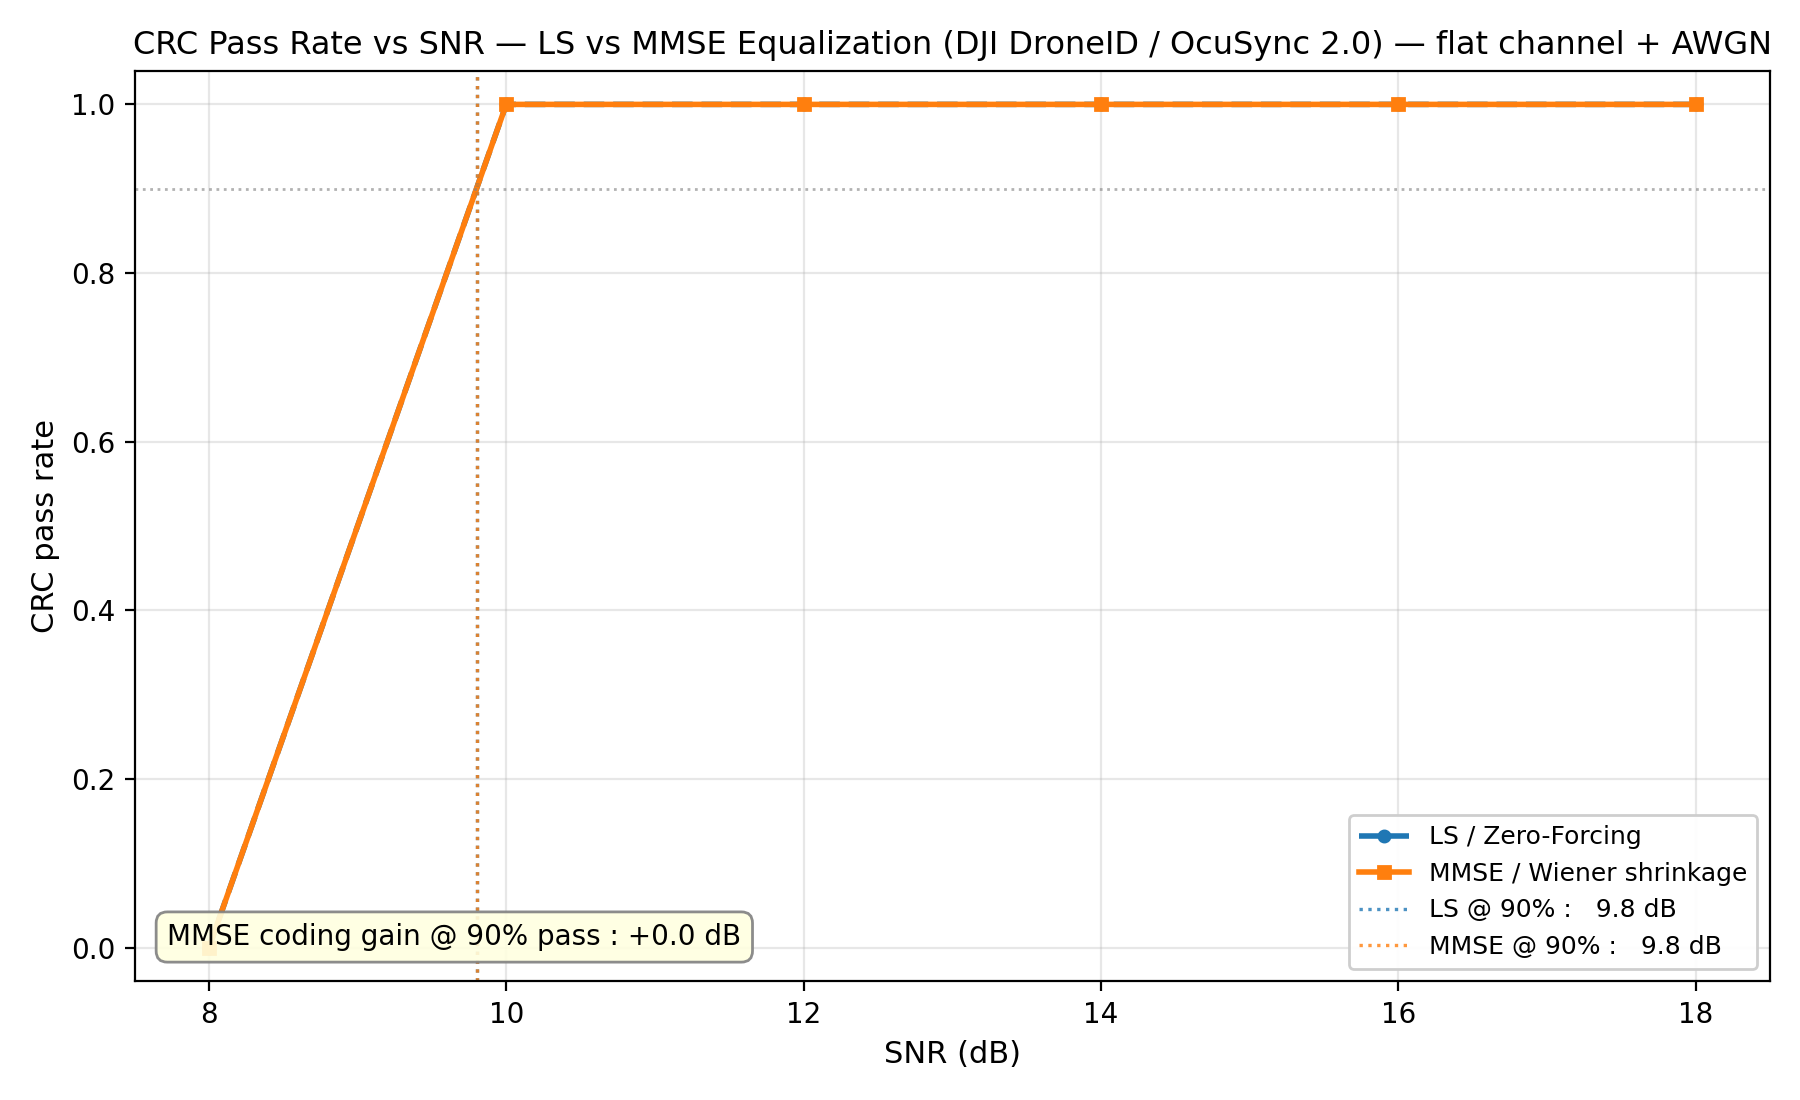

The data file committed next to this chart (first rows):
snr_db, crc_rate_ls, crc_rate_mmse, trials, frames_attempted_ls, frames_ok_ls, frames_attempted_mmse, frames_ok_mmse
8.0, 0.0, 0.0, 4, 2, 0, 2, 0
10.0, 1.0, 1.0, 4, 4, 4, 4, 4
12.0, 1.0, 1.0, 4, 4, 4, 4, 4
14.0, 1.0, 1.0, 4, 4, 4, 4, 4
16.0, 1.0, 1.0, 4, 4, 4, 4, 4
18.0, 1.0, 1.0, 4, 4, 4, 4, 4
